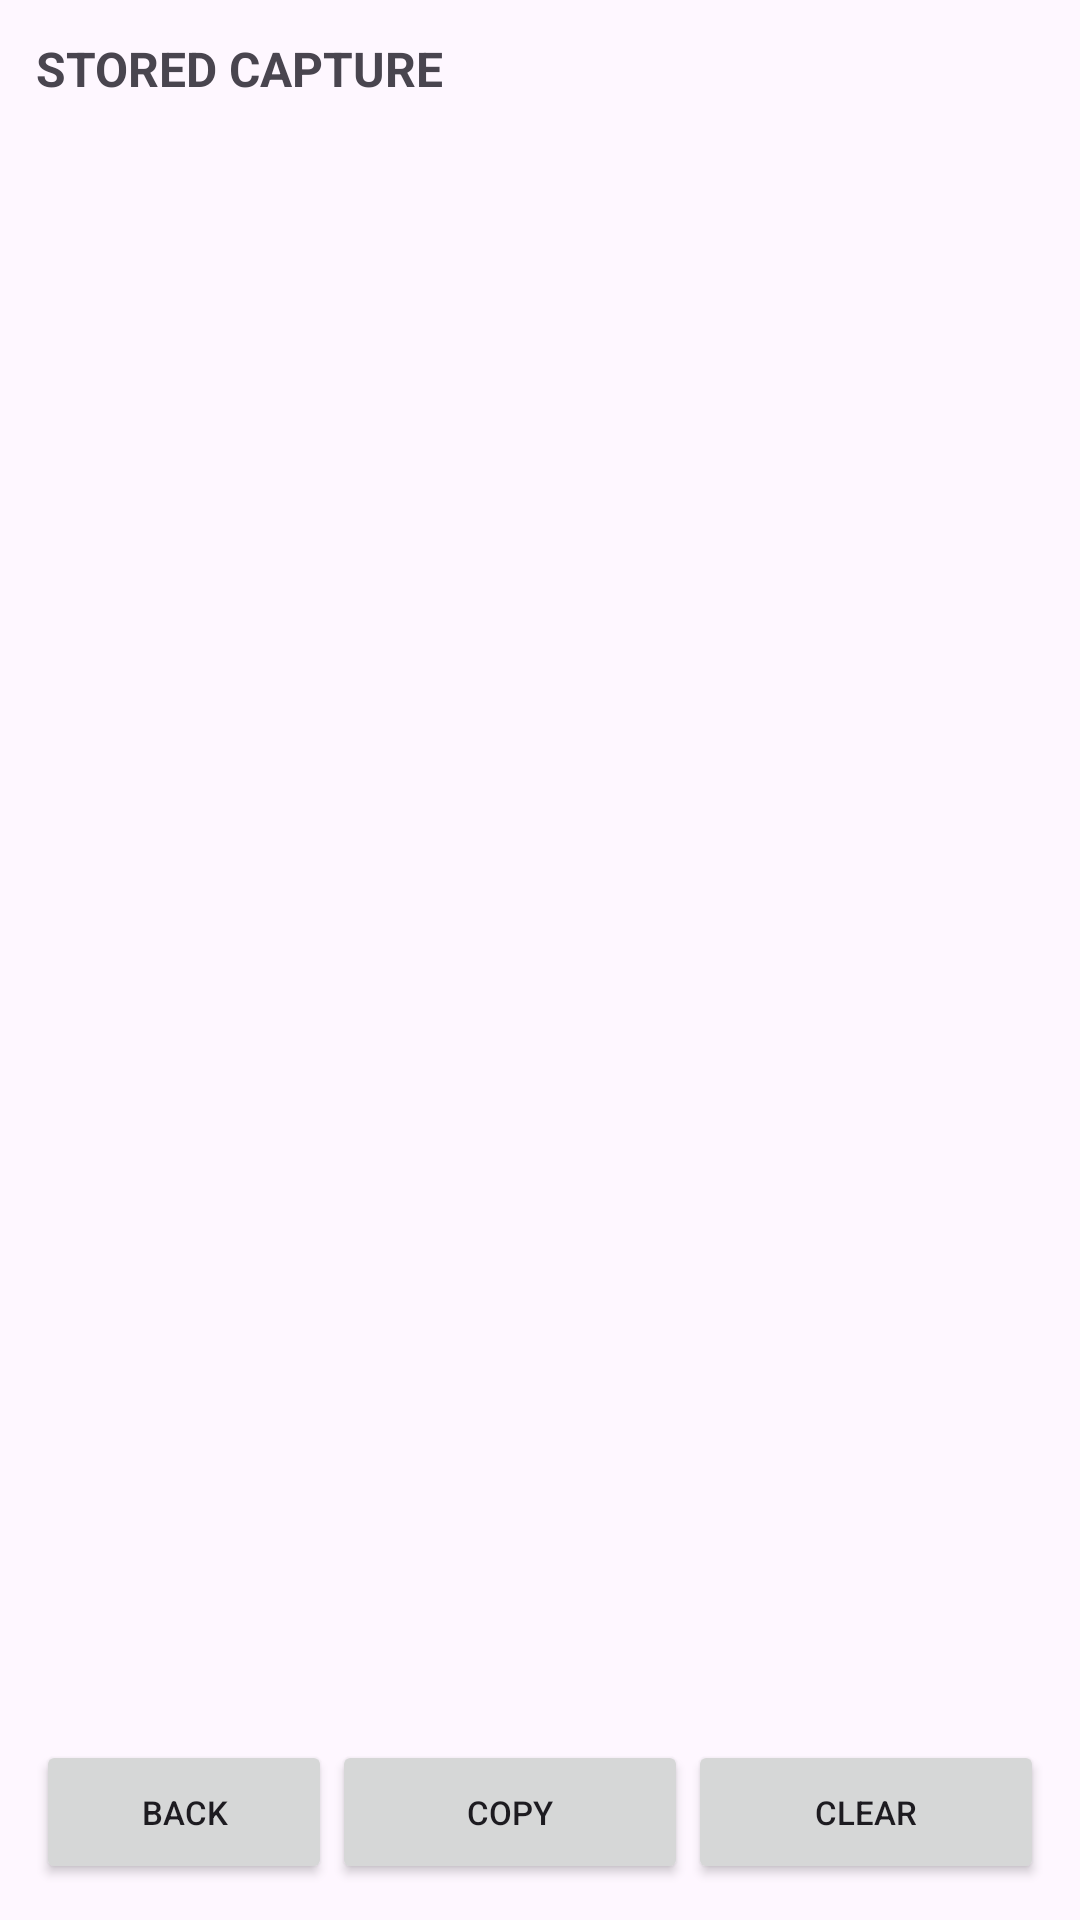

This screen was rendered from an Android layout file. Write that file and the resources it references.
<!-- AndroidManifest.xml: application theme Theme.Android_HCE_Emulate_A_CreditCard -->
<!-- res/layout/activity_capture.xml -->
<?xml version="1.0" encoding="utf-8"?>
<LinearLayout xmlns:android="http://schemas.android.com/apk/res/android"
    android:layout_width="match_parent"
    android:layout_height="match_parent"
    android:orientation="vertical"
    android:padding="12dp">

    <TextView
        android:layout_width="match_parent"
        android:layout_height="wrap_content"
        android:text="STORED CAPTURE"
        android:textStyle="bold"
        android:textSize="16sp"
        android:paddingBottom="8dp" />

    <ScrollView
        android:layout_width="match_parent"
        android:layout_height="0dp"
        android:layout_weight="1">

        <TextView
            android:id="@+id/txtCapture"
            android:layout_width="match_parent"
            android:layout_height="wrap_content"
            android:textSize="11sp"
            android:typeface="monospace" />
    </ScrollView>

    <LinearLayout
        android:layout_width="match_parent"
        android:layout_height="wrap_content"
        android:orientation="horizontal"
        android:paddingTop="8dp">

        <Button
            android:id="@+id/btnCapBack"
            android:layout_width="0dp"
            android:layout_height="wrap_content"
            android:layout_weight="1"
            android:text="BACK"
            android:textSize="11sp" />

        <Button
            android:id="@+id/btnCapCopy"
            android:layout_width="0dp"
            android:layout_height="wrap_content"
            android:layout_weight="1.2"
            android:text="COPY"
            android:textSize="11sp" />

        <Button
            android:id="@+id/btnCapClear"
            android:layout_width="0dp"
            android:layout_height="wrap_content"
            android:layout_weight="1.2"
            android:text="CLEAR"
            android:textSize="11sp" />
    </LinearLayout>
</LinearLayout>
<!-- resources referenced by this layout -->
<resources>
  <style name="Theme.Android_HCE_Emulate_A_CreditCard" parent="Base.Theme.Android_HCE_Emulate_A_CreditCard" />
  <style name="Base.Theme.Android_HCE_Emulate_A_CreditCard" parent="Theme.Material3.DayNight.NoActionBar">
          
          
      </style>
</resources>
